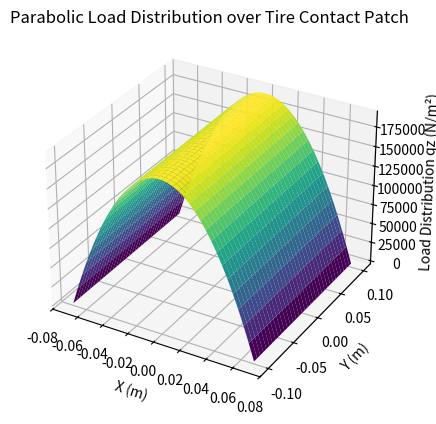

Python code for this plot:
import numpy as np 
import matplotlib.pyplot as plt

# defining the parabolic load distribution function
Fz = 3600       # Total vertical load in Newtons
a_minus = -0.0700       # Half-length of the tire contact patch in meters
a_plus = 0.0700         # Half-length of the tire contact patch in meters

w_minus = -0.101       # Half-width of the tire contact patch in meters
w_plus = 0.101         # Half-width of the tire contact patch in meters

x_values = np.linspace(a_minus, a_plus, 71)  # x-coordinates within the contact patch
y_values = np.linspace(w_minus, w_plus, 102)  # y-coordinates within the contact patch
x_matrix = np.tile(x_values, (len(y_values), 1))  # Create a grid of x-coordinates
y_matrix = np.tile(y_values[:, np.newaxis], (1, len(x_values)))

def ParabolicLoadDistribution(x_matrix, y_matrix, Fz):
    """Calculate the parabolic load distribution at a given point (x, y).

    The load distribution is defined as:
        qz(x, y) = qzx(x) * qzy(y)
    where:
        qzx(x) = (3 * Fz / (4 * a)) * (1 - (x / a)^2)
        qzy(y) = 1 / (2 * b)

    Args:
        x_matrix (array): x-coordinate (or length) within the contact patch in a matrix form in meters.
        y_matrix (array): y-coordinate (or width) within the contact patch in a matrix form in meters.
        Fz (int): Total vertical load in Newtons.

    Returns:
        array: Load distribution value at each coordinate points within the contact patch.
    """

    x_min = np.min(x_matrix)
    x_max = np.max(x_matrix)
    y_min = np.min(y_matrix)
    y_max = np.max(y_matrix)

    qzx = ((3 * Fz) / (4 * x_max)) * (1 - (x_matrix / x_max) ** 2)
    qzy = 1 / (2 * y_max)

    qz = np.dot(qzx, qzy)

    return qz

qz_distribution = ParabolicLoadDistribution(x_matrix, y_matrix, Fz)


fig, ax = plt.subplots(subplot_kw={"projection": "3d"})
ax.plot_surface(x_matrix, y_matrix, qz_distribution, cmap='viridis')
ax.set_xlabel('X (m)')
ax.set_ylabel('Y (m)')
ax.set_zlabel('Load Distribution qz (N/m²)')
ax.set_title('Parabolic Load Distribution over Tire Contact Patch')
plt.show()

# introduce here an integral to ensure that total Fz is maintained
total_load = np.trapz(np.trapz(qz_distribution, x_values, axis=1), y_values)
if np.isclose(total_load, Fz, rtol=0.01):
    print("Total load matches the specified Fz.")
else:
    print("Total load does not match the specified Fz.")

print(f"Total Load from Distribution: {total_load} N")